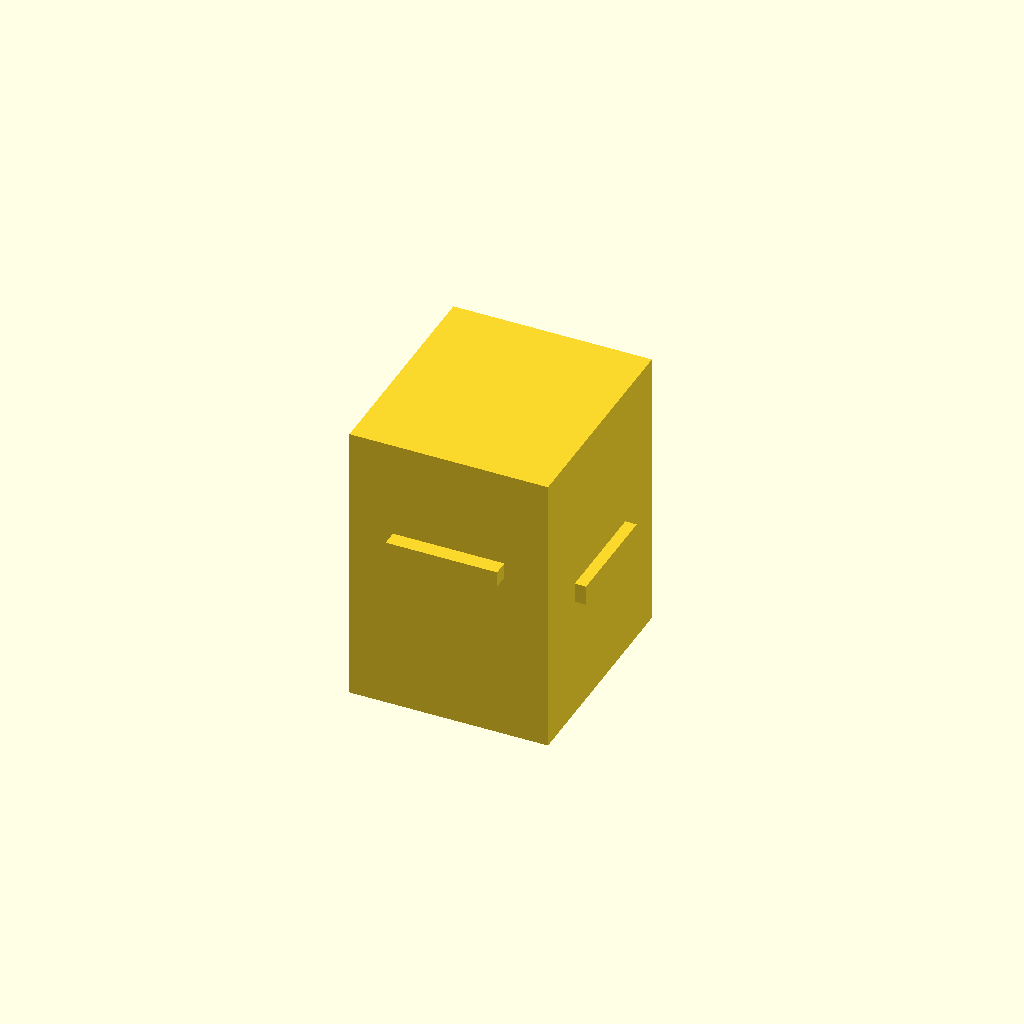
Cell 1 — every parameter at its default value.
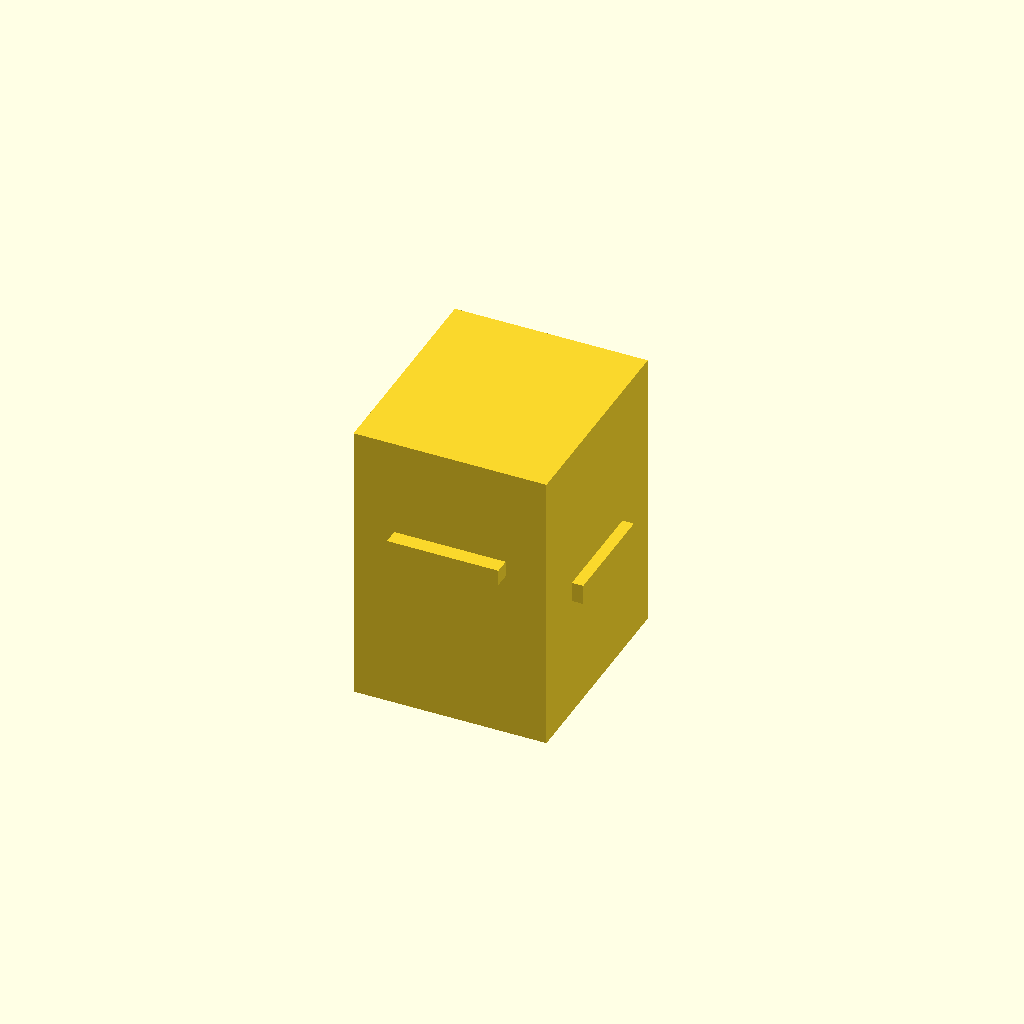
Cell 2: the same model with fit = 0.4.
All cells are drawn from one camera (rotation 55°, 0°, 25°, orthographic, colour scheme Cornfield), so only the parameter changes between them.
OpenSCAD source file projects/keystone-blank/keystone-blank.scad:
// SPDX-License-Identifier: CC-BY-NC-SA-4.0
use <keystone/keystone.scad>;
// Printable keystone blank insert. Tune fit/latch_wall on the bench (P1S/PETG).
fit = 0.2;         // slot-engagement clearance
latch_wall = 1.0;  // cantilever beam thickness (PETG compliance)
module keystone_blank() { keystone_insert(fit=fit, latch_wall=latch_wall, blank=true); }
keystone_blank();
Customizer parameters (derived from the source; name, type, default, range or options):
fit: number, default 0.2
latch_wall: number, default 1
